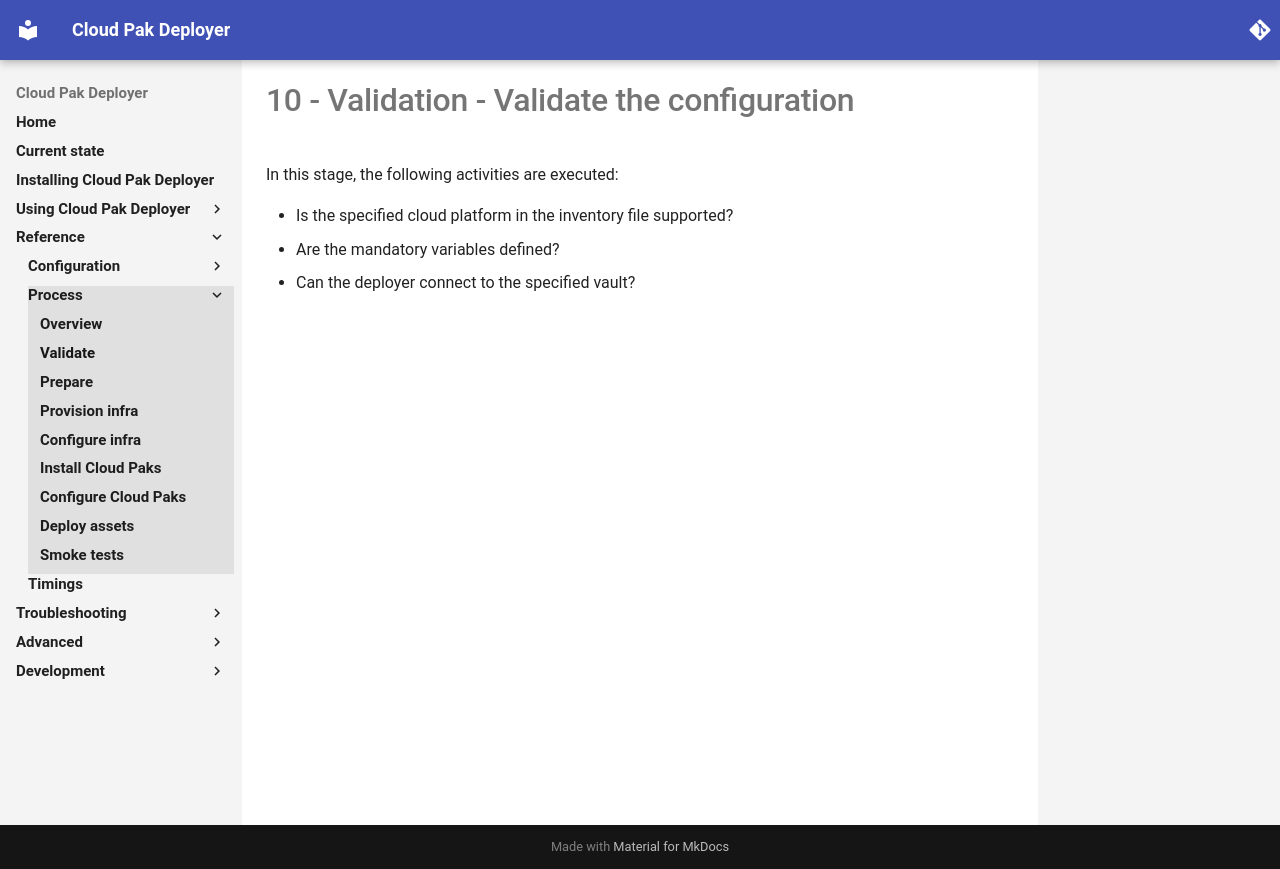

repository: IBM/cloud-pak-deployer · page: 30-reference/process/validate/index.html · generator: mkdocs

# 10 - Validation - Validate the configuration

In this stage, the following activities are executed:

* Is the specified cloud platform in the inventory file supported?
* Are the mandatory variables defined?
* Can the deployer connect to the specified vault?
